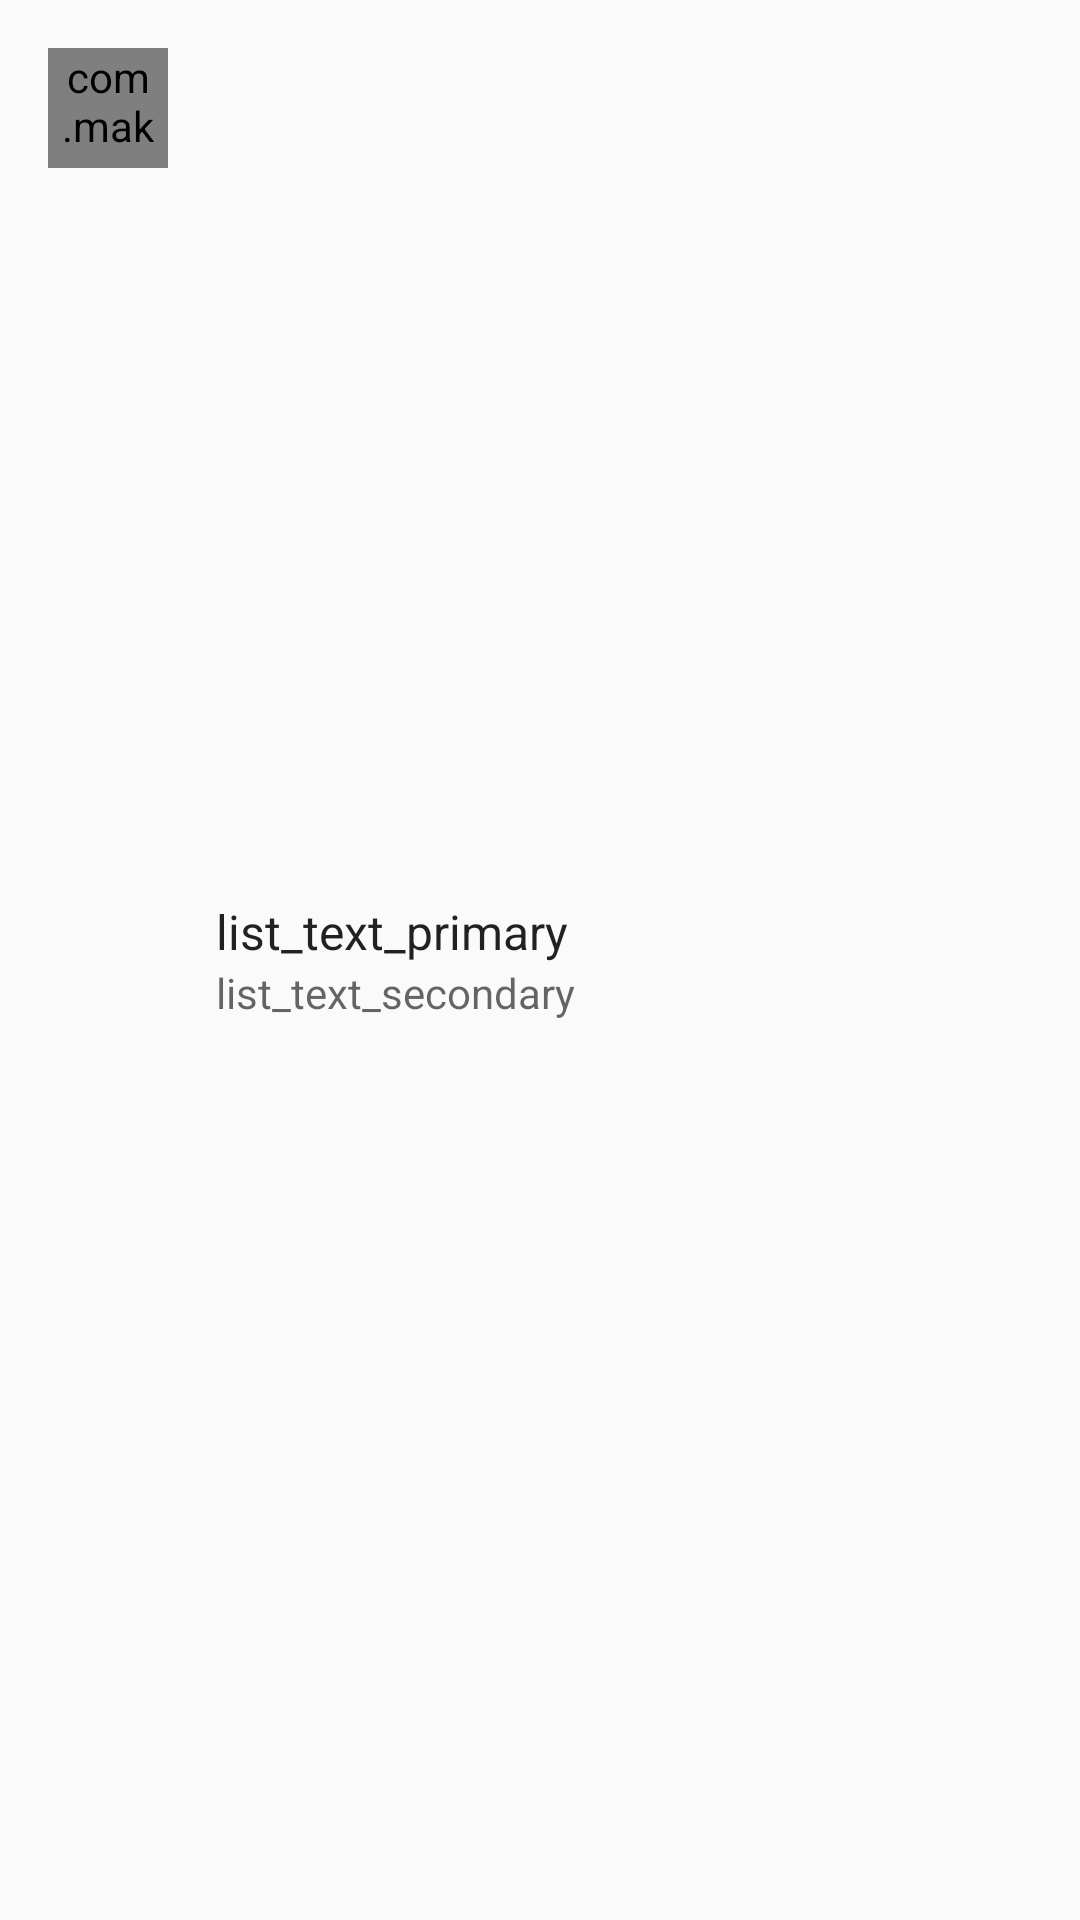

Reconstruct the res/layout file that produces this screen, plus the resources it refers to.
<!-- AndroidManifest.xml: application theme DashboardTheme -->
<!-- res/layout/list_avatar_two_line_ripple.xml -->
<?xml version="1.0" encoding="utf-8"?>
<RelativeLayout
    xmlns:android="http://schemas.android.com/apk/res/android"
    xmlns:app="http://schemas.android.com/apk/res-auto"
    android:layout_width="match_parent"
    android:layout_height="72dp"
    android:background="?android:attr/selectableItemBackground">

    <com.makeramen.roundedimageview.RoundedImageView
        android:id="@+id/list_avatar"
        android:layout_width="40dp"
        android:layout_height="40dp"
        android:layout_alignParentStart="true"
        android:layout_marginStart="16dp"
        android:layout_marginTop="16dp"
        android:src="@color/backgroundGreen"
        app:riv_oval="true"/>

    <LinearLayout
        android:layout_width="match_parent"
        android:layout_height="wrap_content"
        android:layout_centerInParent="true"
        android:clipChildren="false"
        android:clipToPadding="false"
        android:orientation="vertical"
        android:paddingEnd="16dp"
        android:paddingStart="72dp">

        <TextView
            android:id="@+id/list_text_primary"
            android:layout_width="match_parent"
            android:layout_height="wrap_content"
            android:text="list_text_primary"
            android:textAppearance="@style/TextAppearance.ListPrimary"/>

        <TextView
            android:id="@+id/list_text_secondary"
            android:layout_width="match_parent"
            android:layout_height="wrap_content"
            android:text="list_text_secondary"
            android:textAppearance="@style/TextAppearance.ListSecondary"/>
    </LinearLayout>


</RelativeLayout>
<!-- resources referenced by this layout -->
<resources>
  <color name="backgroundGreen">#4caf50</color>
  <style name="TextAppearance.ListPrimary">
          <item name="android:ellipsize">end</item>
          <item name="android:maxLines">1</item>
          <item name="android:textAlignment">gravity</item>
          <item name="android:textColor">?android:textColorPrimary</item>
          <item name="android:textSize">16sp</item>
      </style>
  <style name="TextAppearance.ListSecondary">
          <item name="android:ellipsize">end</item>
          <item name="android:maxLines">1</item>
          <item name="android:textAlignment">gravity</item>
          <item name="android:textColor">?android:textColorSecondary</item>
          <item name="android:textSize">14sp</item>
      </style>
  <style name="DashboardTheme" parent="AppTheme.Light" />
  <style name="AppTheme.Light" parent="Theme.AppCompat.Light.NoActionBar">
          
          <item name="colorPrimary">@color/colorPrimary</item>
          <item name="colorPrimaryDark">@color/colorPrimaryDark</item>
          <item name="colorAccent">@color/colorAccent</item>
          <item name="toolbarStyle">@style/AppTheme.Light.Toolbar</item>
          <item name="fillingIconBackgroundColor">@color/colorMaterialDark12</item>
          <item name="colorTt">@color/yellowTtDark</item>
          <item name="colorCt">@color/blueCtDark</item>
          <item name="iconColor">?android:textColorSecondary</item>
          <item name="dividerColor">@color/colorMaterialDark12</item>
          <item name="popupTheme">@style/ThemeOverlay.AppCompat.Light</item>
          <item name="actionBarTheme">@style/ThemeOverlay.AppCompat.Dark.ActionBar</item>
      </style>
  <color name="colorPrimary">#2196f3</color>
  <color name="colorPrimaryDark">#1976d2</color>
  <color name="colorAccent">#ffab00</color>
  <style name="AppTheme.Light.Toolbar" parent="Widget.AppCompat.Toolbar">
          <item name="android:textColorPrimary">@color/colorMaterialLight100</item>
          <item name="android:textColorSecondary">@color/colorMaterialLight87</item>
          <item name="actionMenuTextColor">?android:textColorPrimary</item>
          <item name="popupTheme">@style/ThemeOverlay.AppCompat.Dark</item>
      </style>
  <color name="colorMaterialDark12">#1F000000</color>
  <color name="yellowTtDark">#af940c</color>
  <color name="blueCtDark">#297da7</color>
  <color name="colorMaterialLight100">#FFFFFFFF</color>
  <color name="colorMaterialLight87">#DEFFFFFF</color>
</resources>
